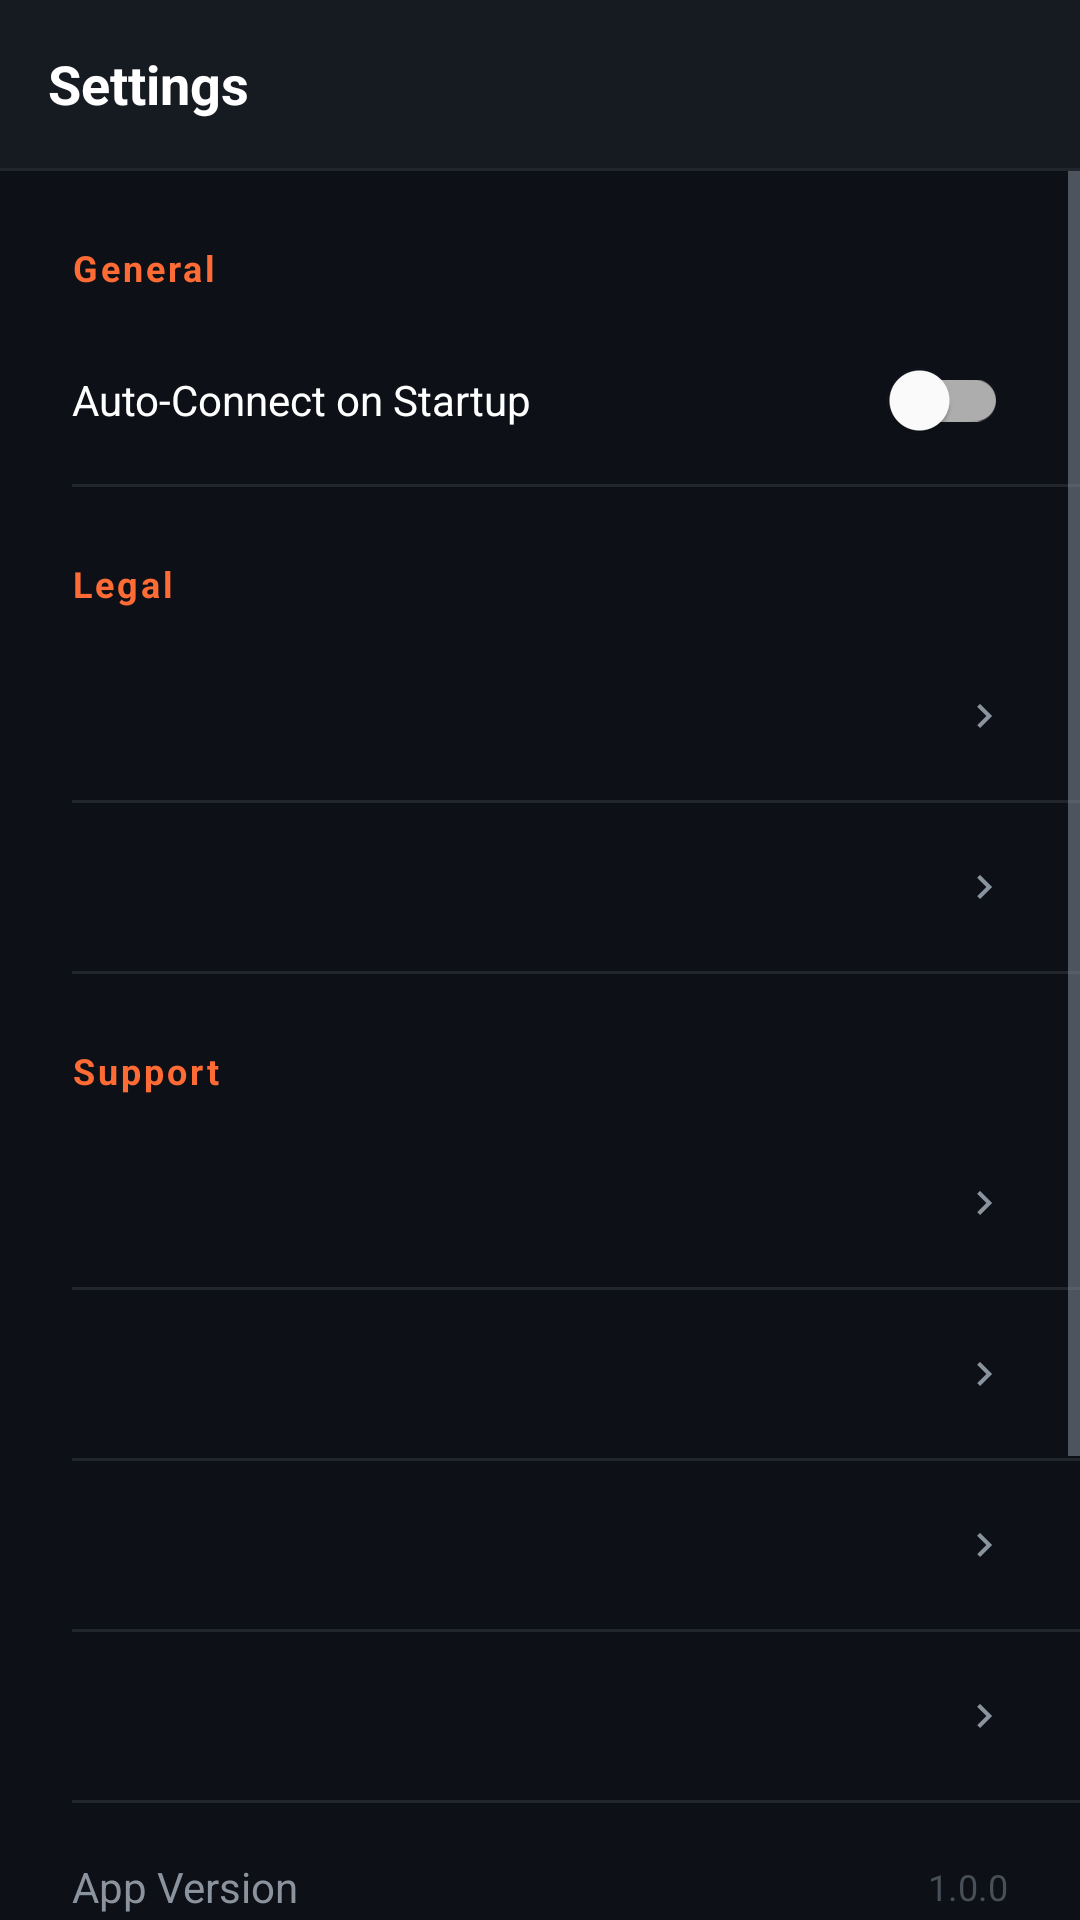

Write the Android layout XML for this screen, with the resource values it uses.
<!-- AndroidManifest.xml: application theme Theme.SecureVPN -->
<!-- res/layout/fragment_settings.xml -->
<?xml version="1.0" encoding="utf-8"?>
<LinearLayout
    xmlns:android="http://schemas.android.com/apk/res/android"
    android:layout_width="match_parent"
    android:layout_height="match_parent"
    android:orientation="vertical"
    android:background="@color/colorBackground">

    
    <LinearLayout
        android:layout_width="match_parent"
        android:layout_height="@dimen/toolbar_height"
        android:orientation="horizontal"
        android:gravity="center_vertical"
        android:background="@color/colorSurface"
        android:paddingStart="@dimen/spacing_md"
        android:paddingEnd="@dimen/spacing_md">

        <TextView
            android:layout_width="match_parent"
            android:layout_height="wrap_content"
            android:text="@string/title_settings"
            android:textColor="@color/colorTextPrimary"
            android:textSize="@dimen/text_size_xl"
            android:textStyle="bold" />

    </LinearLayout>

    <View
        android:layout_width="match_parent"
        android:layout_height="1dp"
        android:background="@color/colorDivider" />

    <ScrollView
        android:layout_width="match_parent"
        android:layout_height="match_parent"
        android:fillViewport="true"
        android:overScrollMode="never">

        <LinearLayout
            android:layout_width="match_parent"
            android:layout_height="wrap_content"
            android:orientation="vertical"
            android:paddingBottom="@dimen/spacing_xl">

            
            <TextView
                android:layout_width="match_parent"
                android:layout_height="wrap_content"
                android:text="@string/settings_section_general"
                android:textColor="@color/colorPrimary"
                android:textSize="@dimen/text_size_sm"
                android:textStyle="bold"
                android:letterSpacing="0.08"
                android:paddingStart="@dimen/spacing_lg"
                android:paddingEnd="@dimen/spacing_lg"
                android:paddingTop="@dimen/spacing_lg"
                android:paddingBottom="@dimen/spacing_xs" />

            
            <LinearLayout
                android:id="@+id/item_auto_connect"
                android:layout_width="match_parent"
                android:layout_height="@dimen/settings_item_height"
                android:orientation="horizontal"
                android:gravity="center_vertical"
                android:paddingStart="@dimen/spacing_lg"
                android:paddingEnd="@dimen/spacing_lg"
                android:background="?attr/selectableItemBackground">

                <TextView
                    android:layout_width="0dp"
                    android:layout_height="wrap_content"
                    android:layout_weight="1"
                    android:text="@string/settings_auto_connect"
                    android:textColor="@color/colorTextPrimary"
                    android:textSize="@dimen/text_size_md" />

                <com.google.android.material.switchmaterial.SwitchMaterial
                    android:id="@+id/switch_auto_connect"
                    android:layout_width="wrap_content"
                    android:layout_height="wrap_content"
                    android:checked="false" />

            </LinearLayout>

            <View android:layout_width="match_parent" android:layout_height="1dp"
                android:background="@color/colorDivider" android:layout_marginStart="@dimen/spacing_lg" />

            
            <TextView
                android:layout_width="match_parent"
                android:layout_height="wrap_content"
                android:text="@string/settings_section_legal"
                android:textColor="@color/colorPrimary"
                android:textSize="@dimen/text_size_sm"
                android:textStyle="bold"
                android:letterSpacing="0.08"
                android:paddingStart="@dimen/spacing_lg"
                android:paddingEnd="@dimen/spacing_lg"
                android:paddingTop="@dimen/spacing_lg"
                android:paddingBottom="@dimen/spacing_xs" />

            <include layout="@layout/item_settings_row"
                android:id="@+id/item_privacy_policy" />
            <View android:layout_width="match_parent" android:layout_height="1dp"
                android:background="@color/colorDivider" android:layout_marginStart="@dimen/spacing_lg" />
            <include layout="@layout/item_settings_row"
                android:id="@+id/item_terms" />

            <View android:layout_width="match_parent" android:layout_height="1dp"
                android:background="@color/colorDivider" android:layout_marginStart="@dimen/spacing_lg" />

            
            <TextView
                android:layout_width="match_parent"
                android:layout_height="wrap_content"
                android:text="@string/settings_section_support"
                android:textColor="@color/colorPrimary"
                android:textSize="@dimen/text_size_sm"
                android:textStyle="bold"
                android:letterSpacing="0.08"
                android:paddingStart="@dimen/spacing_lg"
                android:paddingEnd="@dimen/spacing_lg"
                android:paddingTop="@dimen/spacing_lg"
                android:paddingBottom="@dimen/spacing_xs" />

            <include layout="@layout/item_settings_row" android:id="@+id/item_share_app" />
            <View android:layout_width="match_parent" android:layout_height="1dp"
                android:background="@color/colorDivider" android:layout_marginStart="@dimen/spacing_lg" />
            <include layout="@layout/item_settings_row" android:id="@+id/item_rate_us" />
            <View android:layout_width="match_parent" android:layout_height="1dp"
                android:background="@color/colorDivider" android:layout_marginStart="@dimen/spacing_lg" />
            <include layout="@layout/item_settings_row" android:id="@+id/item_contact_us" />
            <View android:layout_width="match_parent" android:layout_height="1dp"
                android:background="@color/colorDivider" android:layout_marginStart="@dimen/spacing_lg" />
            <include layout="@layout/item_settings_row" android:id="@+id/item_about" />

            <View android:layout_width="match_parent" android:layout_height="1dp"
                android:background="@color/colorDivider" android:layout_marginStart="@dimen/spacing_lg" />

            
            <LinearLayout
                android:id="@+id/item_version"
                android:layout_width="match_parent"
                android:layout_height="@dimen/settings_item_height"
                android:orientation="horizontal"
                android:gravity="center_vertical"
                android:paddingStart="@dimen/spacing_lg"
                android:paddingEnd="@dimen/spacing_lg">

                <TextView
                    android:layout_width="0dp"
                    android:layout_height="wrap_content"
                    android:layout_weight="1"
                    android:text="@string/settings_app_version"
                    android:textColor="@color/colorTextSecondary"
                    android:textSize="@dimen/text_size_md" />

                <TextView
                    android:id="@+id/tv_version_value"
                    android:layout_width="wrap_content"
                    android:layout_height="wrap_content"
                    android:text="1.0.0"
                    android:textColor="@color/colorTextHint"
                    android:textSize="@dimen/text_size_sm" />

            </LinearLayout>

            
            <TextView
                android:layout_width="match_parent"
                android:layout_height="wrap_content"
                android:text="@string/settings_section_coming_soon"
                android:textColor="@color/colorTextHint"
                android:textSize="@dimen/text_size_sm"
                android:textStyle="bold"
                android:letterSpacing="0.08"
                android:paddingStart="@dimen/spacing_lg"
                android:paddingEnd="@dimen/spacing_lg"
                android:paddingTop="@dimen/spacing_lg"
                android:paddingBottom="@dimen/spacing_xs" />

            
            <LinearLayout
                android:layout_width="match_parent"
                android:layout_height="@dimen/settings_item_height"
                android:orientation="horizontal"
                android:gravity="center_vertical"
                android:paddingStart="@dimen/spacing_lg"
                android:paddingEnd="@dimen/spacing_lg"
                android:alpha="0.4">

                <TextView
                    android:layout_width="0dp"
                    android:layout_height="wrap_content"
                    android:layout_weight="1"
                    android:text="@string/settings_kill_switch"
                    android:textColor="@color/colorTextSecondary"
                    android:textSize="@dimen/text_size_md" />

                <TextView
                    android:layout_width="wrap_content"
                    android:layout_height="wrap_content"
                    android:text="Soon"
                    android:textColor="@color/colorTextHint"
                    android:textSize="@dimen/text_size_sm" />

            </LinearLayout>

            <View android:layout_width="match_parent" android:layout_height="1dp"
                android:background="@color/colorDivider" android:layout_marginStart="@dimen/spacing_lg" />

            
            <LinearLayout
                android:layout_width="match_parent"
                android:layout_height="@dimen/settings_item_height"
                android:orientation="horizontal"
                android:gravity="center_vertical"
                android:paddingStart="@dimen/spacing_lg"
                android:paddingEnd="@dimen/spacing_lg"
                android:alpha="0.4">

                <TextView
                    android:layout_width="0dp"
                    android:layout_height="wrap_content"
                    android:layout_weight="1"
                    android:text="@string/settings_premium"
                    android:textColor="@color/colorTextSecondary"
                    android:textSize="@dimen/text_size_md" />

                <TextView
                    android:layout_width="wrap_content"
                    android:layout_height="wrap_content"
                    android:text="Soon"
                    android:textColor="@color/colorTextHint"
                    android:textSize="@dimen/text_size_sm" />

            </LinearLayout>

        </LinearLayout>

    </ScrollView>

</LinearLayout>
<!-- res/layout/item_settings_row.xml (included above) -->
<?xml version="1.0" encoding="utf-8"?>
<LinearLayout
    xmlns:android="http://schemas.android.com/apk/res/android"
    android:layout_width="match_parent"
    android:layout_height="@dimen/settings_item_height"
    android:orientation="horizontal"
    android:gravity="center_vertical"
    android:paddingStart="@dimen/spacing_lg"
    android:paddingEnd="@dimen/spacing_lg"
    android:background="?attr/selectableItemBackground"
    android:clickable="true"
    android:focusable="true">

    <TextView
        android:id="@+id/tv_settings_title"
        android:layout_width="0dp"
        android:layout_height="wrap_content"
        android:layout_weight="1"
        android:textColor="@color/colorTextPrimary"
        android:textSize="@dimen/text_size_md" />

    <ImageView
        android:layout_width="@dimen/icon_size_sm"
        android:layout_height="@dimen/icon_size_sm"
        android:src="@drawable/ic_arrow_right"
        android:contentDescription="@null" />

</LinearLayout>
<!-- resources referenced by this layout -->
<resources>
  <color name="colorBackground">#0D1117</color>
  <color name="colorDivider">#21262D</color>
  <color name="colorPrimary">#FF6B35</color>
  <color name="colorSurface">#161B22</color>
  <color name="colorTextHint">#484F58</color>
  <color name="colorTextPrimary">#FFFFFF</color>
  <color name="colorTextSecondary">#8B949E</color>
  <dimen name="icon_size_sm">16dp</dimen>
  <dimen name="settings_item_height">56dp</dimen>
  <dimen name="spacing_lg">24dp</dimen>
  <dimen name="spacing_md">16dp</dimen>
  <dimen name="spacing_xl">32dp</dimen>
  <dimen name="spacing_xs">8dp</dimen>
  <dimen name="text_size_md">14sp</dimen>
  <dimen name="text_size_sm">12sp</dimen>
  <dimen name="text_size_xl">18sp</dimen>
  <dimen name="toolbar_height">56dp</dimen>
  <!-- drawable ic_arrow_right (drawable) -->
  <vector xmlns:android="http://schemas.android.com/apk/res/android"
      android:width="16dp" android:height="16dp"
      android:viewportWidth="24" android:viewportHeight="24">
      <path android:fillColor="#8B949E"
          android:pathData="M8.59,16.59L13.17,12 8.59,7.41 10,6l6,6-6,6-1.41,-1.41z"/>
  </vector>
  <string name="settings_app_version">App Version</string>
  <string name="settings_auto_connect">Auto-Connect on Startup</string>
  <string name="settings_kill_switch">Kill Switch (Coming Soon)</string>
  <string name="settings_premium">Premium (Coming Soon)</string>
  <string name="settings_section_coming_soon">Coming Soon</string>
  <string name="settings_section_general">General</string>
  <string name="settings_section_legal">Legal</string>
  <string name="settings_section_support">Support</string>
  <string name="title_settings">Settings</string>
  <style name="Theme.SecureVPN" parent="Theme.MaterialComponents.DayNight.NoActionBar">
          <item name="colorPrimary">@color/colorPrimary</item>
          <item name="colorPrimaryDark">@color/colorPrimaryDark</item>
          <item name="colorAccent">@color/colorAccent</item>
          <item name="android:windowBackground">@color/colorBackground</item>
          <item name="android:statusBarColor">@color/colorBackground</item>
          <item name="android:navigationBarColor">@color/colorBackground</item>
          <item name="android:windowLightStatusBar">false</item>
          <item name="android:textColorPrimary">@color/colorTextPrimary</item>
          <item name="android:textColorSecondary">@color/colorTextSecondary</item>
          <item name="materialAlertDialogTheme">@style/MaterialAlertDialog.SecureVPN</item>
      </style>
  <color name="colorPrimaryDark">#E55A22</color>
  <color name="colorAccent">#1A73E8</color>
  <style name="MaterialAlertDialog.SecureVPN" parent="ThemeOverlay.MaterialComponents.MaterialAlertDialog">
          <item name="android:background">@color/colorSurface</item>
          <item name="android:textColorPrimary">@color/colorTextPrimary</item>
          <item name="colorOnSurface">@color/colorTextSecondary</item>
      </style>
</resources>
